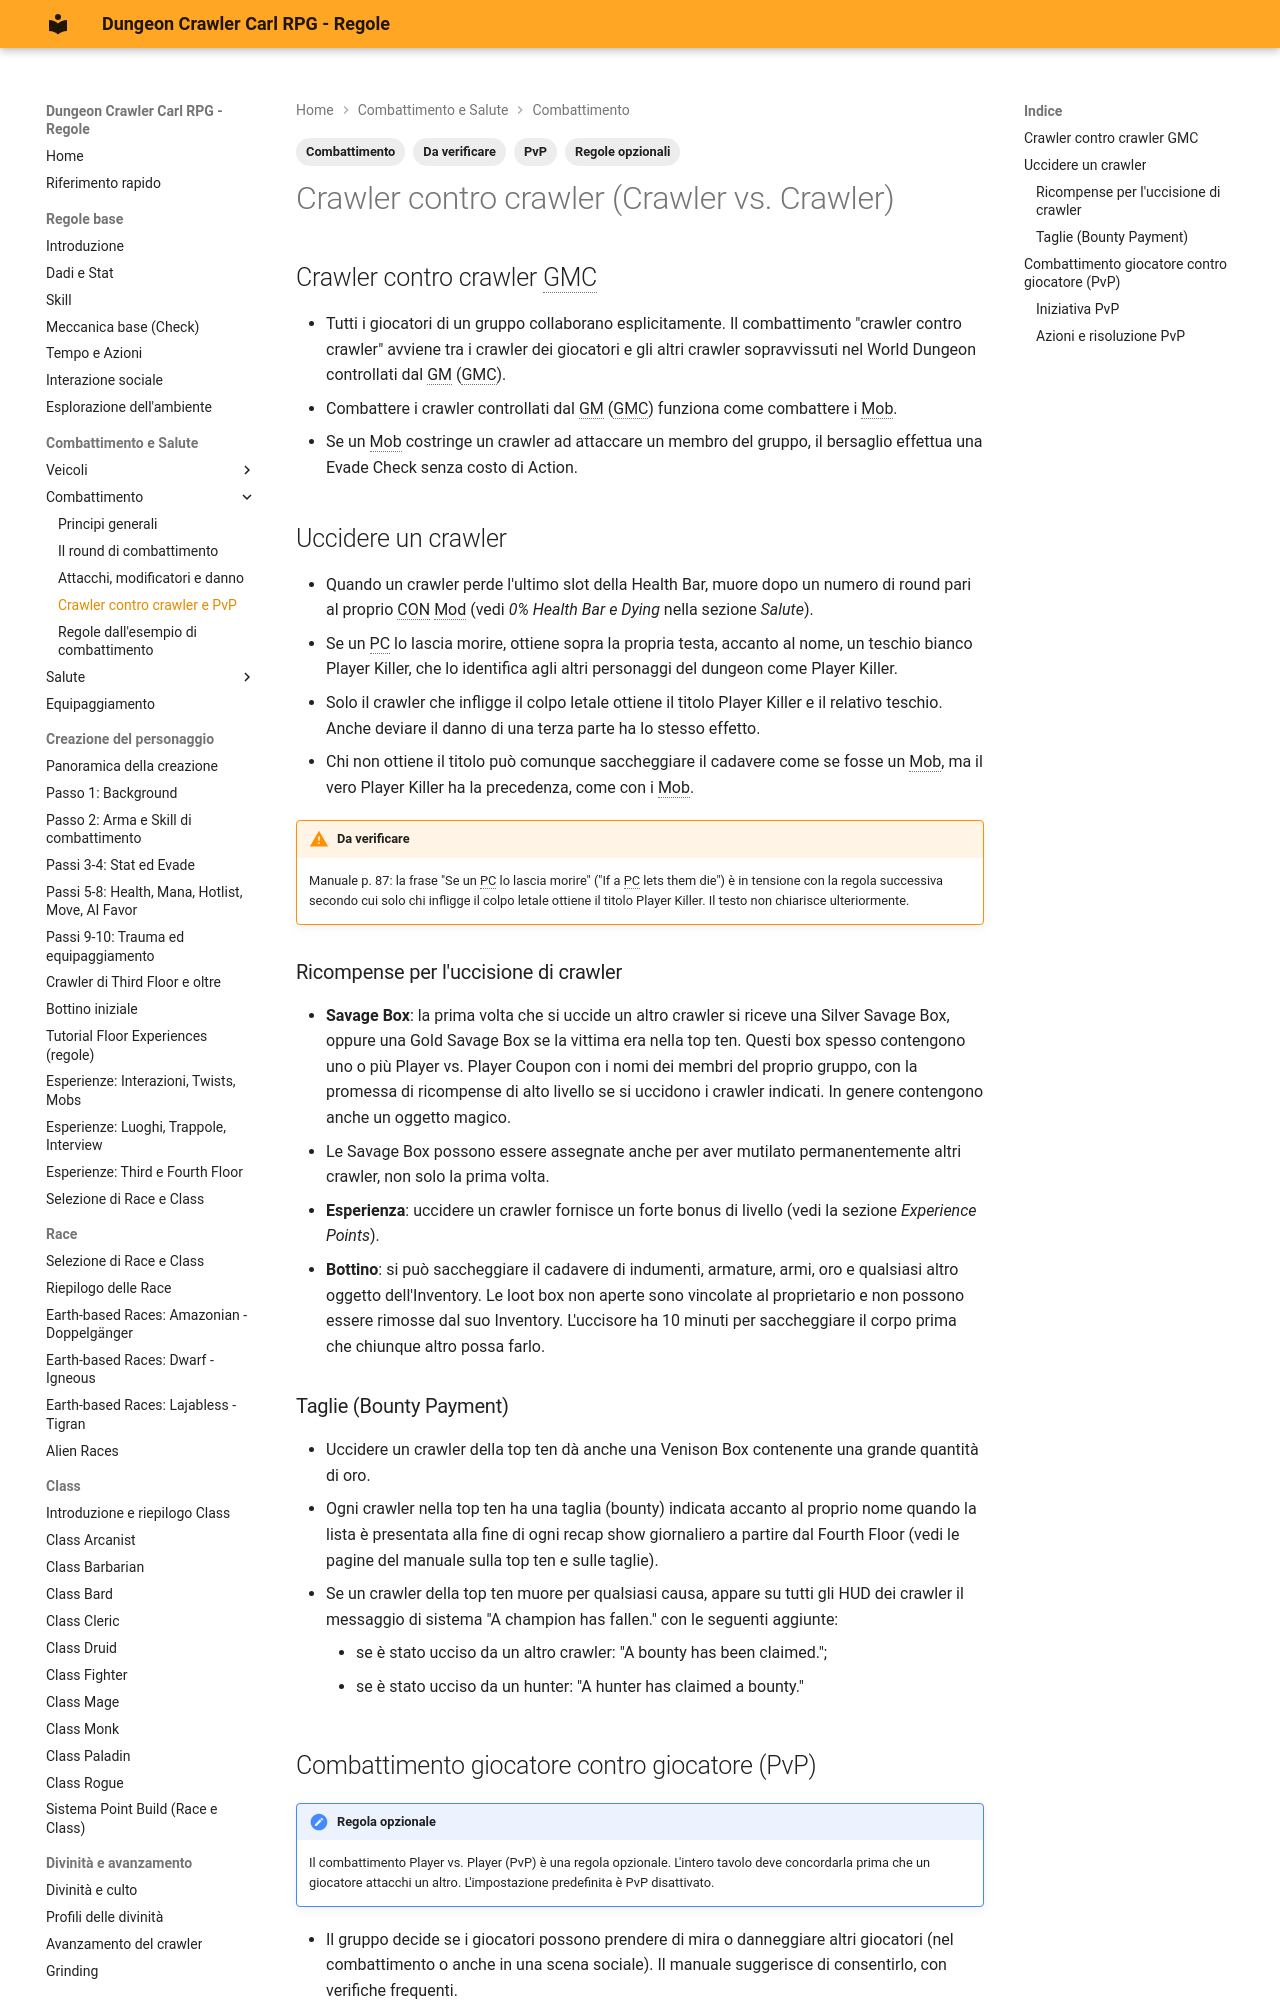

repository: canadese87/DCC · page: 02_combattimento/crawler_contro_crawler/index.html · generator: mkdocs

---
tags:
  - Combattimento
  - PvP
  - Da verificare
  - Regole opzionali
---

# Crawler contro crawler (Crawler vs. Crawler)

## Crawler contro crawler GMC

- Tutti i giocatori di un gruppo collaborano esplicitamente. Il combattimento "crawler contro crawler" avviene tra i crawler dei giocatori e gli altri crawler sopravvissuti nel World Dungeon controllati dal GM (GMC).
- Combattere i crawler controllati dal GM (GMC) funziona come combattere i Mob.
- Se un Mob costringe un crawler ad attaccare un membro del gruppo, il bersaglio effettua una Evade Check senza costo di Action.

## Uccidere un crawler

- Quando un crawler perde l'ultimo slot della Health Bar, muore dopo un numero di round pari al proprio CON Mod (vedi *0% Health Bar e Dying* nella sezione *Salute*).
- Se un PC lo lascia morire, ottiene sopra la propria testa, accanto al nome, un teschio bianco Player Killer, che lo identifica agli altri personaggi del dungeon come Player Killer.
- Solo il crawler che infligge il colpo letale ottiene il titolo Player Killer e il relativo teschio. Anche deviare il danno di una terza parte ha lo stesso effetto.
- Chi non ottiene il titolo può comunque saccheggiare il cadavere come se fosse un Mob, ma il vero Player Killer ha la precedenza, come con i Mob.

!!! warning "Da verificare"
    Manuale p. 87: la frase "Se un PC lo lascia morire" ("If a PC lets them die") è in tensione con la regola successiva secondo cui solo chi infligge il colpo letale ottiene il titolo Player Killer. Il testo non chiarisce ulteriormente.
